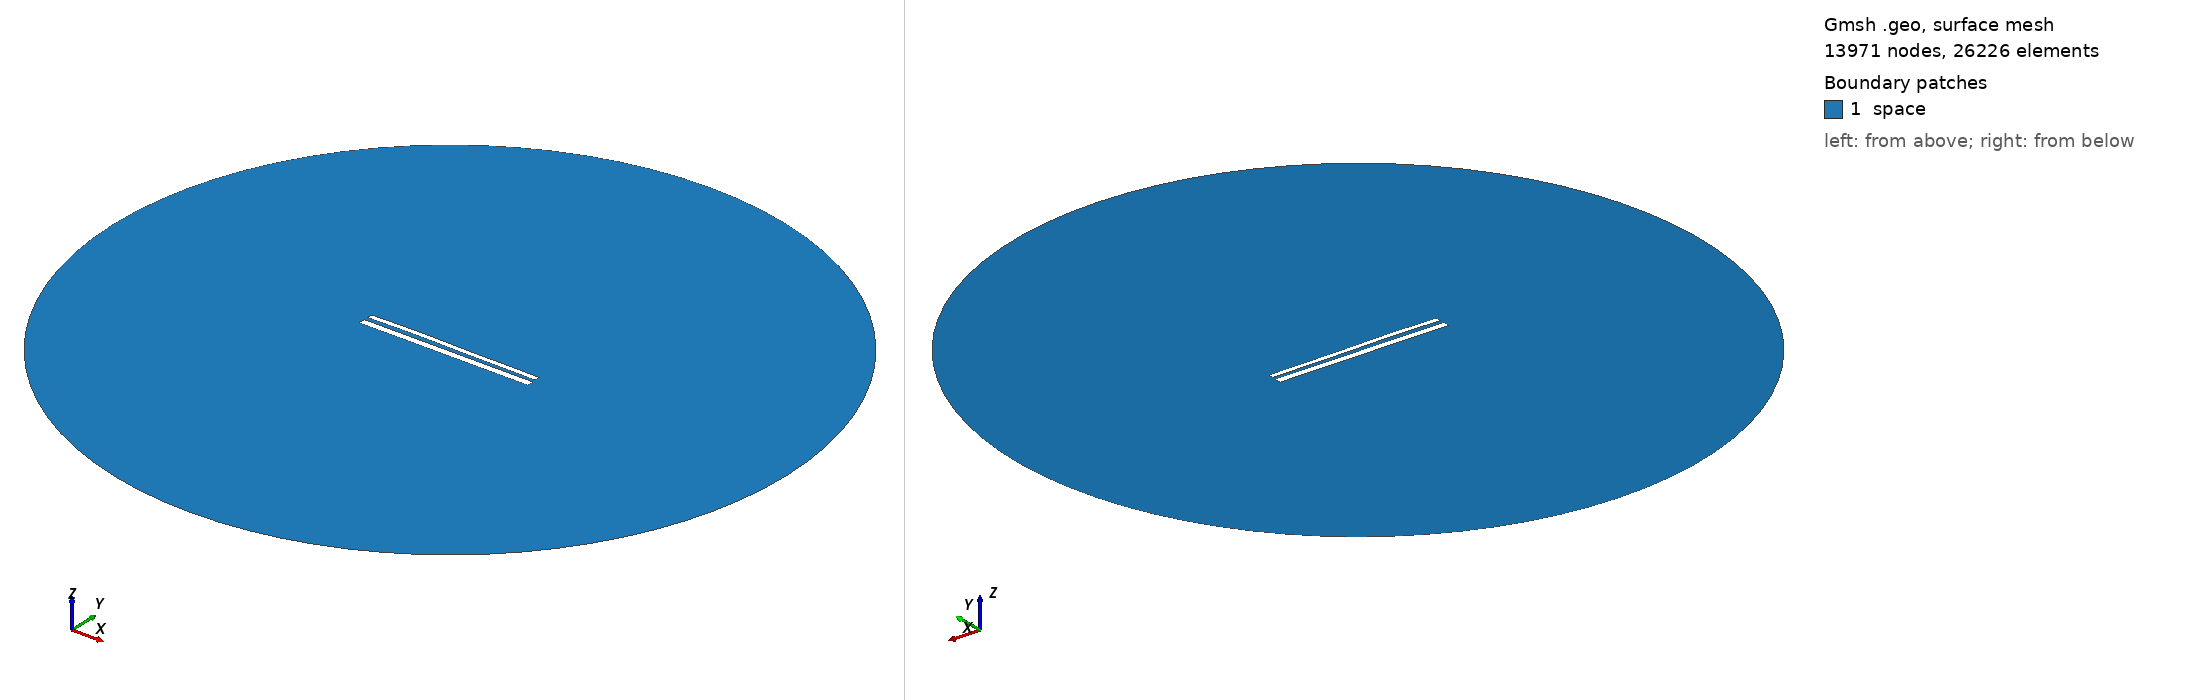

Gmsh geometry script, surface-meshed: 13971 nodes, 26226 surface elements. Boundary patches (legend numbers): 1 space. Left view from above one corner, right view from below the opposite corner. Legend entries are the model's physical surfaces. The drawing asked Gmsh for element sizes between 1% and 20% of the model's largest extent; the script's own settings can give other sizes.

=== 11374.geo (drawn) ===
//---------------------------------------
// Geometry kernel
//---------------------------------------

SetFactory("OpenCASCADE");



//---------------------------------------
// Parameters of the geometry
//---------------------------------------

// Overetch of the upper plate
overetch = 0.375;

// Distance between the plates
distance = 2.25;

// Discretization over the x axis (for the deformation)
nx = 50; 

// Length of the plate
L = 100 - overetch; 

// Number of modes
n = 4; 

// 1st mode coefficient
coeff(1) = -0.15;
beta(1) = 0.596864 * 3.1415926535 / L;

// 2nd mode coefficient
coeff(2) = 0.15;
beta(2) = 1.49418 * 3.1415926535 / L;

// 3rd mode coefficient
coeff(3) = 0.15;
beta(3) = 2.50025 * 3.1415926535 / L;

// 4th mode coefficient
coeff(4) = 0.07499999999999998;
beta(4) = 3.49999 * 3.1415926535 / L;



//---------------------------------------
// Upper plate (deformed rectangle)
//---------------------------------------

// Coordiantes of the upper plate
xmin = -50;
xmax = 50 - overetch;

// Height of the upper plate
yheight = 4 - 2 * overetch;

// Indexes of the points
UpperID[] = {};
LowerID[] = {};
LeftID[] = {};
RightID[] = {};

// Point index
p = 1;

// Horizontal edges
For i In {1:nx}
    x = xmin + (i-1)*(xmax - xmin)/(nx-1);

    y_bottom = distance / 2 + overetch;
    For j In {1:n}
        C = (Cosh(beta(j)*L) + Cos(beta(j)*L)) / (Sinh(beta(j)*L) + Sin(beta(j)*L));
        y_bottom  = y_bottom + coeff(j) * (Cosh(beta(j)*(x+50)) - Cos(beta(j)*(x+50)) - C * (Sinh(beta(j)*(x+50)) - Sin(beta(j)*(x+50))));
    EndFor

    y_top = y_bottom + yheight;

    Point(p) = {x, y_top, 0, 1.0};
    UpperID[i] = p;
    p = p + 1;

    Point(p) = {x, y_bottom, 0, 1.0};
    LowerID[i] = p;
    p = p + 1;
EndFor

// Create point lists
UpperPts[] = {}; LowerPts[] = {};
For i In {1:nx}
  UpperPts[] += {UpperID[i]};
  LowerPts[] += {LowerID[i]};
EndFor

// Build splines
Spline(1) = {UpperPts[]};
Spline(2) = {LowerPts[]};
Line(3) = {LowerPts[nx-1], UpperPts[nx-1]};
Line(4) = {LowerPts[0], UpperPts[0]};

// Build the plane surface
Curve Loop(1) = {2, 3, -1, -4};
Plane Surface(1) = {1};



//---------------------------------------
// Lower plate (rectangle)
//---------------------------------------

// Vertices
Point(1001) = {-50, -1, 0, 1.0};
Point(1002) = { 50, -1, 0, 1.0};
Point(1003) = { 50,  -5, 0, 1.0};
Point(1004) = {-50,  -5, 0, 1.0};

// Edges
Line(5) = {1001, 1002};
Line(6) = {1002, 1003};
Line(7) = {1003, 1004};
Line(8) = {1004, 1001};

// Plane surface
Line Loop(2) = {5, 6, 7, 8};
Plane Surface(2) = {2}; 



//---------------------------------------
// Outer (fictious) boundary
//---------------------------------------

// Points
Point(1005) = {0, 0, 0};       // Center
Point(1006) = {200, 0, 0};     // Start point
Point(1007) = {0, 200, 0};     // 90 degrees
Point(1008) = {-200, 0, 0};    // 180 degrees
Point(1009) = {0, -200, 0};    // 270 degrees

// Circle arcs (each needs start, center, end)
Circle(9) = {1006, 1005, 1007};
Circle(10) = {1007, 1005, 1008};
Circle(11) = {1008, 1005, 1009};
Circle(12) = {1009, 1005, 1006};

// Plane surface for the entire domain
Curve Loop(3) = {9, 10, 11, 12};
Surface(3) = {3};

// Subtract the plates from the whole domain to obtain the actual domain where we want to solve the equations
BooleanDifference{ Surface{3}; Delete; }{ Surface{1}; Surface{2}; Delete; }




//---------------------------------------
// Transfinite Lines/Curves
//---------------------------------------

// Set the number of points on the boundaries
r = 7;

// Plates
Transfinite Curve {1, 2} = 50*r Using Progression 1;
Transfinite Curve {3, 4} = 2*r Using Progression 1;
Transfinite Line {5, 7} = 50*r Using Progression 1;
Transfinite Line {6, 8} = 2*r Using Progression 1;

// Outer boundary
Transfinite Line {9, 10, 11, 12} = 20 Using Progression 1;



//---------------------------------------
// Physical groups
//---------------------------------------                

// Physical curves (boundaries)
Physical Line("force_segment", 10) = {2};
Physical Line("upper_plate", 11) = {1, 3, 4};
Physical Line("lower_plate", 12) = {5, 6, 7, 8};
Physical Line("boundary", 20) = {9, 10, 11, 12};

// Physical Surfaces
Physical Surface("space", 30) = {3};



//---------------------------------------
// 6. Generate the Mesh
//---------------------------------------

// 2D mesh generation
Mesh 2;
